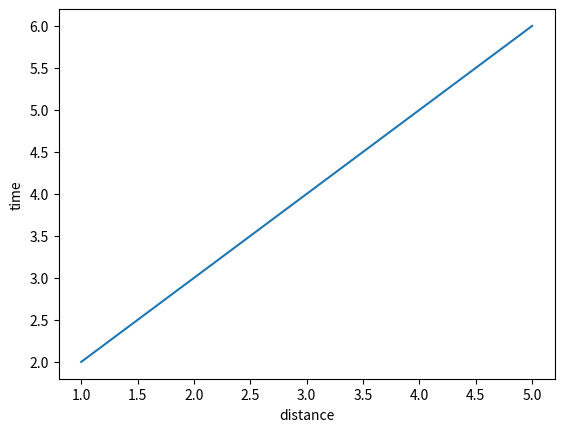

The script that saved this image:
#!/usr/bin/python
import matplotlib.pyplot as plt
x=[1,5]
y=[2,6]
plt.xlabel("distance")
plt.ylabel("time")
plt.plot(x,y)
plt.show()
